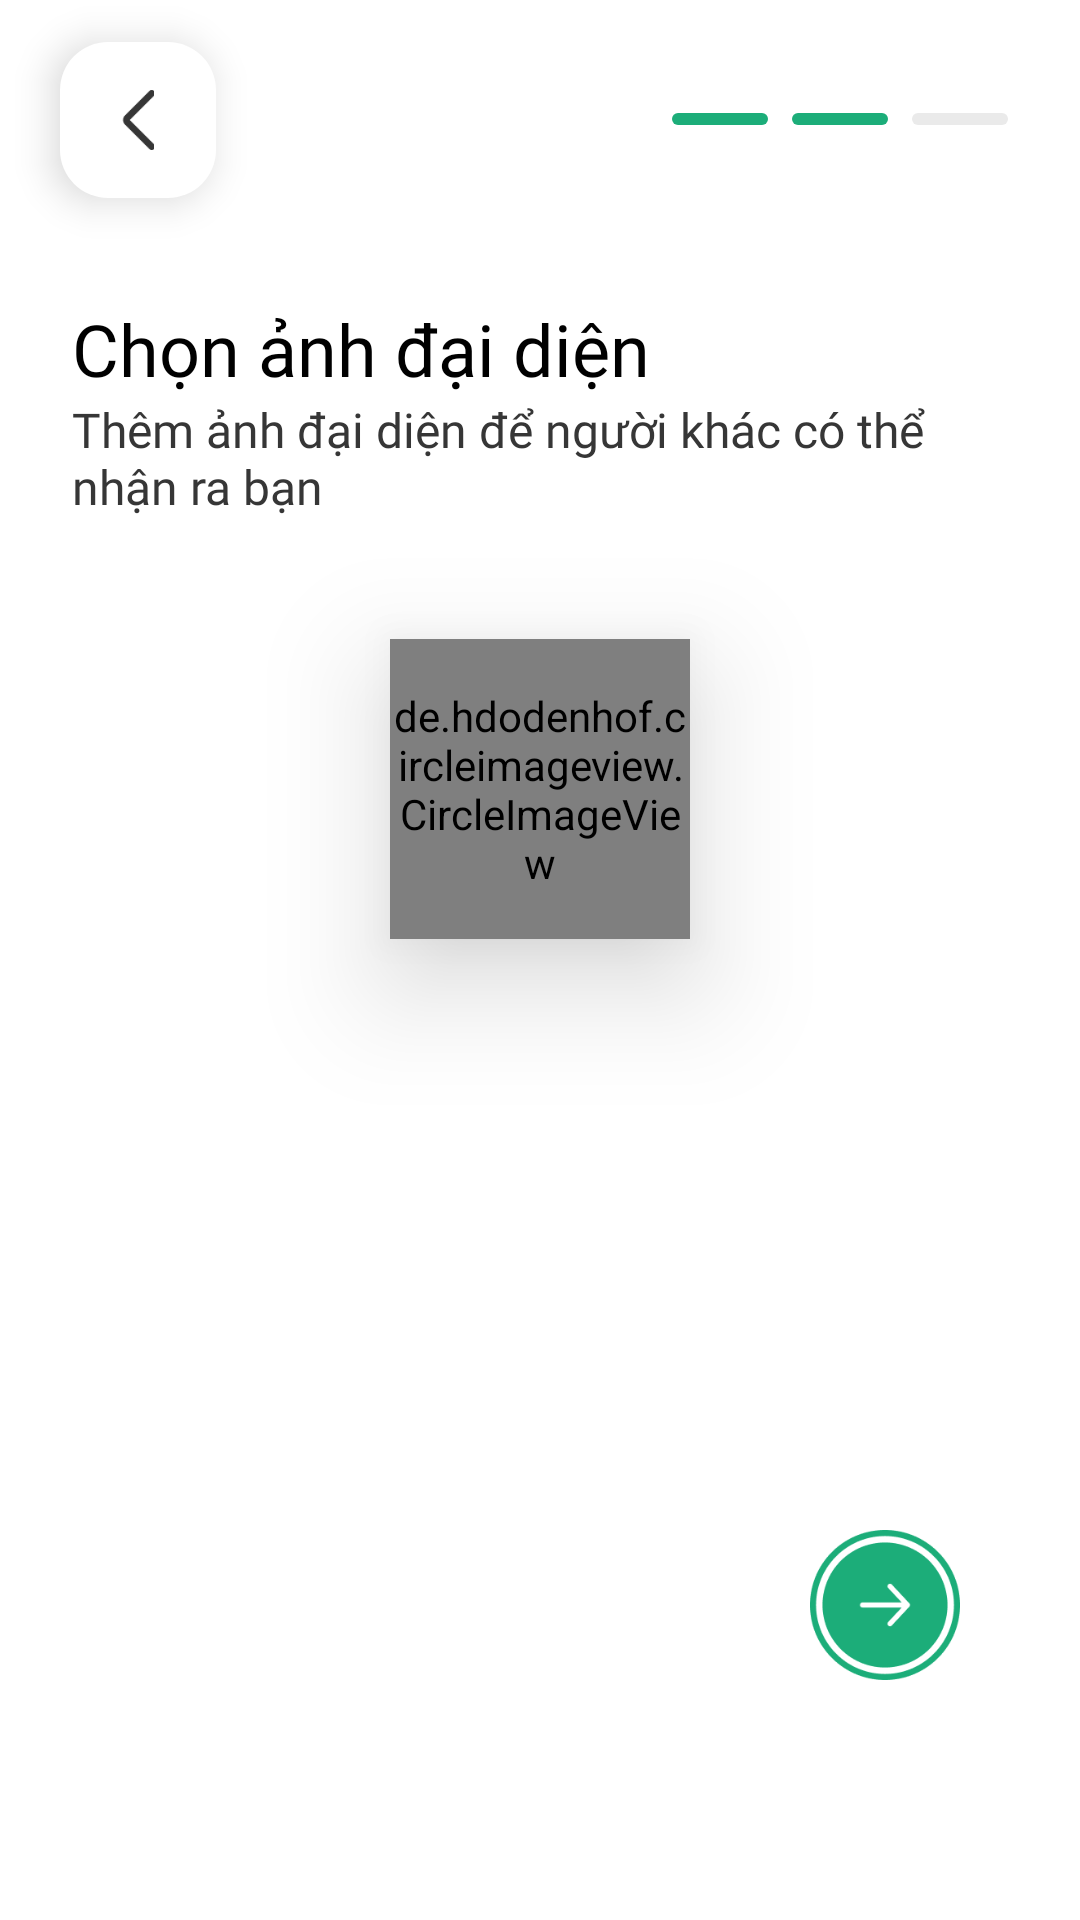

Write the Android layout XML for this screen, with the resource values it uses.
<!-- AndroidManifest.xml: application theme Theme.BallBall -->
<!-- res/layout/activity_avatar.xml -->
<?xml version="1.0" encoding="utf-8"?>
<RelativeLayout xmlns:android="http://schemas.android.com/apk/res/android"
    xmlns:tools="http://schemas.android.com/tools"
    android:layout_width="match_parent"
    android:layout_height="match_parent"
    xmlns:app="http://schemas.android.com/apk/res-auto"
    tools:context=".user.walkthrough.avatar.AvatarActivity"
    android:background="@color/white">

    <RelativeLayout
        android:id="@+id/navigation_layout"
        android:layout_width="match_parent"
        android:layout_height="80dp">

        <RelativeLayout
            android:layout_width="52dp"
            android:layout_height="52dp"
            android:layout_centerVertical="true"
            android:layout_marginStart="20dp"
            android:background="@drawable/back_button_background"
            android:elevation="8dp">

            <RelativeLayout
                android:id="@+id/back"
                android:layout_width="match_parent"
                android:layout_height="match_parent"
                android:background="@drawable/custom_borderless_ripple">

                <ImageView
                    android:layout_width="20dp"
                    android:layout_height="20dp"
                    android:layout_centerInParent="true"
                    android:src="@drawable/back_icon" />

            </RelativeLayout>

        </RelativeLayout>

        <LinearLayout
            android:layout_width="wrap_content"
            android:layout_height="wrap_content"
            android:layout_alignParentEnd="true"
            android:layout_centerVertical="true"
            android:layout_marginEnd="24dp"
            android:orientation="horizontal">

            <TextView
                android:layout_width="wrap_content"
                android:layout_height="wrap_content"
                android:background="@drawable/page_selector_background" />

            <TextView
                android:layout_width="wrap_content"
                android:layout_height="wrap_content"
                android:layout_marginStart="8dp"
                android:background="@drawable/page_selector_background" />

            <TextView
                android:layout_width="wrap_content"
                android:layout_height="wrap_content"
                android:layout_marginStart="8dp"
                android:background="@drawable/page_unselector_background" />
        </LinearLayout>

    </RelativeLayout>

    <LinearLayout
        android:id="@+id/title_layout"
        android:layout_width="match_parent"
        android:layout_height="wrap_content"
        android:paddingHorizontal="24dp"
        android:layout_below="@+id/navigation_layout"
        android:layout_marginTop="20dp"
        android:orientation="vertical"
        >

        <TextView
            android:layout_width="wrap_content"
            android:layout_height="wrap_content"
            android:text="Chọn ảnh đại diện"
            android:fontFamily="@font/inter_bold"
            android:textSize="24sp"
            android:textColor="@color/black"
            />

        <TextView
            android:layout_width="wrap_content"
            android:layout_height="wrap_content"
            android:fontFamily="@font/inter_medium"
            android:text="Thêm ảnh đại diện để người khác có thể nhận ra bạn"
            android:textSize="16sp"
            android:textColor="#363636"
            />
    </LinearLayout>

    <de.hdodenhof.circleimageview.CircleImageView
        android:id="@+id/profile_picture"
        android:layout_width="100dp"
        android:layout_height="100dp"
        android:layout_below="@+id/title_layout"
        android:layout_centerHorizontal="true"
        android:layout_marginTop="40dp"
        android:background="@drawable/custom_borderless_ripple"
        android:elevation="24dp"
        android:src="@drawable/empty_avatar"
        app:civ_border_color="@color/white"
        app:civ_border_width="4dp" />














    <ImageView
        android:id="@+id/next"
        android:layout_width="50dp"
        android:layout_height="50dp"
        android:layout_alignParentEnd="true"
        android:layout_alignParentBottom="true"
        android:layout_marginEnd="40dp"
        android:layout_marginBottom="80dp"
        android:background="@drawable/custom_borderless_ripple"
        android:src="@drawable/next_icon" />

</RelativeLayout>
<!-- resources referenced by this layout -->
<resources>
  <color name="black">#FF000000</color>
  <color name="white">#FFFFFFFF</color>
  <!-- drawable back_button_background (drawable) -->
  <?xml version="1.0" encoding="utf-8"?>
  <shape xmlns:android="http://schemas.android.com/apk/res/android">
      <solid
          android:color="@color/white"/>
      <corners
          android:radius="16dp"
          />
  </shape>
  <!-- drawable back_icon: png bitmap (drawable, 614 bytes) -->
  <!-- drawable edit_avatar: png bitmap (drawable, 2633 bytes) -->
  <!-- drawable next_icon: png bitmap (drawable, 6934 bytes) -->
  <!-- drawable page_selector_background (drawable) -->
  <?xml version="1.0" encoding="utf-8"?>
  <layer-list
      xmlns:android="http://schemas.android.com/apk/res/android">
      <item android:gravity="center">
          <shape
              android:innerRadius="0dp"
              android:shape="rectangle"
              android:thickness="8dp"
              android:useLevel="false"
              >
  
              <size
                  android:height="4dp"
                  android:width="32dp"
                  />
  
              <solid android:color="@color/colorPrimary"/>
  
              <corners
                  android:topRightRadius="40dp"
                  android:topLeftRadius="40dp"
                  android:bottomLeftRadius="40dp"
                  android:bottomRightRadius="40dp"
                  />
          </shape>
      </item>
  </layer-list>
  <!-- drawable page_unselector_background (drawable) -->
  <?xml version="1.0" encoding="utf-8"?>
  <layer-list
      xmlns:android="http://schemas.android.com/apk/res/android">
      <item android:gravity="center">
          <shape
              android:innerRadius="0dp"
              android:shape="rectangle"
              android:thickness="8dp"
              android:useLevel="false"
              >
  
              <size
                  android:height="4dp"
                  android:width="32dp"
                  />
  
              <solid android:color="#EAEAEA"/>
  
              <corners
                  android:topRightRadius="40dp"
                  android:topLeftRadius="40dp"
                  android:bottomLeftRadius="40dp"
                  android:bottomRightRadius="40dp"
                  />
          </shape>
      </item>
  </layer-list>
  <style name="Theme.BallBall" parent="Theme.MaterialComponents.DayNight.NoActionBar.Bridge">
          
          <item name="colorPrimary">@color/purple_500</item>
          <item name="colorPrimaryVariant">@color/purple_700</item>
          <item name="colorOnPrimary">@color/white</item>
          
          <item name="colorSecondary">@color/teal_200</item>
          <item name="colorSecondaryVariant">@color/teal_700</item>
          <item name="colorOnSecondary">@color/black</item>
          
          <item name="android:statusBarColor" tools:targetApi="l">@color/white</item>
          
      </style>
  <color name="colorPrimary">#1CAD79</color>
  <color name="purple_500">#FF6200EE</color>
  <color name="purple_700">#FF3700B3</color>
  <color name="teal_200">#FF03DAC5</color>
  <color name="teal_700">#FF018786</color>
</resources>
